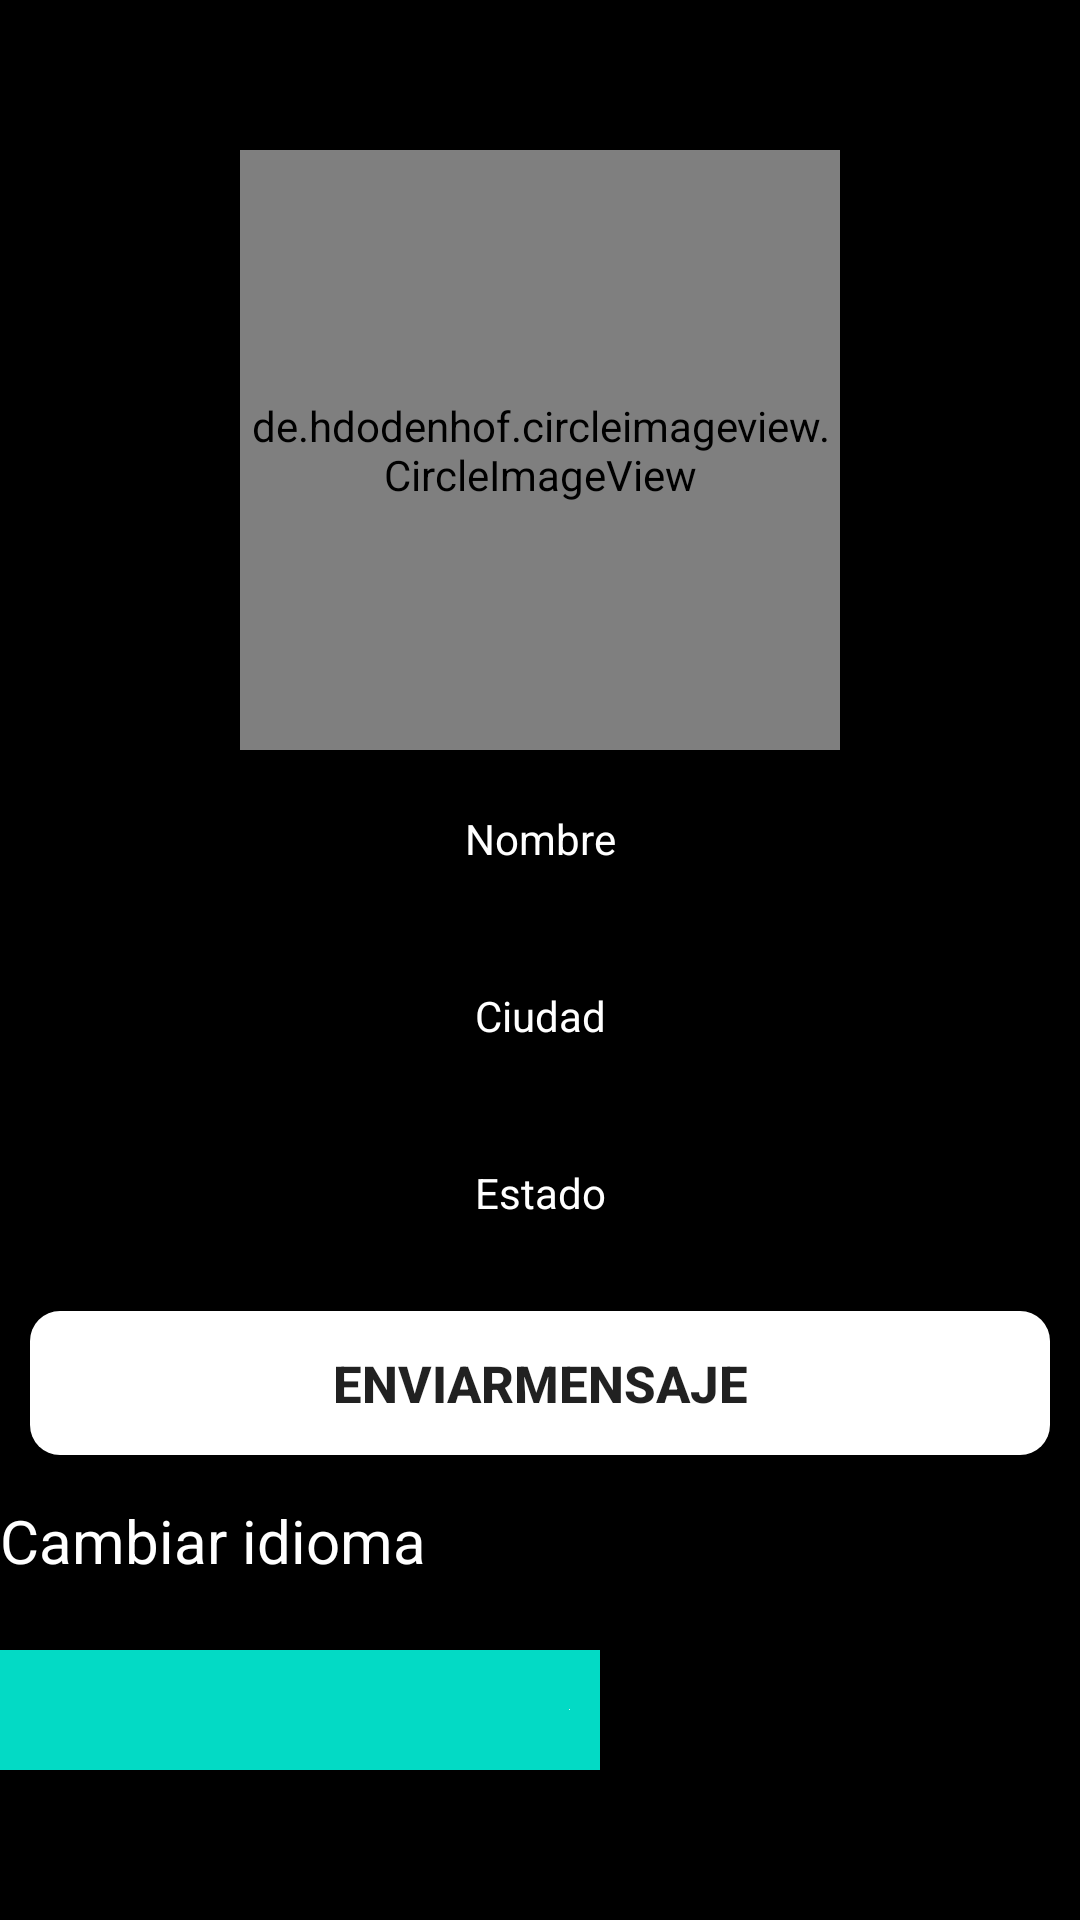

This screen was rendered from an Android layout file. Write that file and the resources it references.
<!-- AndroidManifest.xml: application theme Theme.Whatsappro -->
<!-- res/layout/activity_perfil.xml -->
<?xml version="1.0" encoding="utf-8"?>

<RelativeLayout xmlns:android="http://schemas.android.com/apk/res/android"
    xmlns:app="http://schemas.android.com/apk/res-auto"
    xmlns:tools="http://schemas.android.com/tools"
    android:layout_width="match_parent"
    android:layout_height="match_parent"
    tools:context=".PerfilActivity"
    android:background="@color/black">

    <de.hdodenhof.circleimageview.CircleImageView
        android:id="@+id/usuario_vic_imagen"
        android:layout_width="200dp"
        android:layout_height="200dp"
        android:layout_centerHorizontal="true"
        android:layout_marginTop="50dp"
        android:src="@drawable/inicio" />
    <TextView
        android:id="@+id/usuario_vic_nombre"
        android:layout_width="match_parent"
        android:layout_height="wrap_content"
        android:layout_below="@+id/usuario_vic_imagen"
        android:padding="10dp"
        android:background="@drawable/textos"
        android:layout_margin="10dp"
        android:textColor="#ffffff"
        android:textAlignment="center"
        android:text="Nombre"/>
    <TextView
        android:id="@+id/usuario_vic_ciudad"
        android:layout_width="match_parent"
        android:layout_height="wrap_content"
        android:layout_below="@+id/usuario_vic_nombre"
        android:padding="10dp"
        android:background="@drawable/textos"
        android:layout_margin="10dp"
        android:textColor="#ffffff"
        android:textAlignment="center"
        android:text="Ciudad"/>
    <TextView
        android:id="@+id/usuario_vic_estado"
        android:layout_width="match_parent"
        android:layout_height="wrap_content"
        android:layout_below="@+id/usuario_vic_ciudad"
        android:padding="10dp"
        android:background="@drawable/textos"
        android:layout_margin="10dp"
        android:textColor="#ffffff"
        android:textAlignment="center"
        android:text="Estado"/>

    <Button
        android:id="@+id/enviar_mensaje_usuario_vic"
        android:layout_width="match_parent"
        android:layout_height="wrap_content"
        android:layout_below="@+id/usuario_vic_estado"
        android:layout_marginStart="10dp"
        android:layout_marginTop="10dp"
        android:layout_marginEnd="10dp"
        android:layout_marginBottom="10dp"
        android:background="@drawable/botonblanco"
        android:text="@string/enviar_mensaje"
        android:textSize="17dp"
        android:textStyle="bold" />


    <Button

        android:id="@+id/cancelar_mensaje_usuario_vic"
        android:layout_width="match_parent"
        android:layout_height="wrap_content"
        android:layout_below="@+id/enviar_mensaje_usuario_vic"
        android:background="@drawable/botonblanco"
        android:layout_margin="10dp"
        android:text="@string/cancelar_solicitud"
        android:textSize="17dp"
        android:visibility="gone"
        android:textStyle="bold"/>

    <TextView
        android:id="@+id/helloworld"
        android:layout_width="wrap_content"
        android:layout_height="wrap_content"
        android:layout_marginTop="500dp"
        android:layout_marginEnd="100dp"
        android:text="@string/cambiar_idioma"
        android:textSize="20sp"
        app:layout_constraintBottom_toBottomOf="parent"
        app:layout_constraintLeft_toLeftOf="parent"
        app:layout_constraintRight_toRightOf="parent"
        android:textColor="@color/white" />
        app:layout_constraintTop_toTopOf="parent" />

    <RelativeLayout
        android:id="@+id/showlangdialog"
        android:layout_width="200dp"
        android:layout_height="40dp"
        android:layout_marginTop="550dp"
        android:layout_marginEnd="100dp"
        android:layout_marginRight="30dp"
        android:background="@color/teal_200"
        android:orientation="horizontal">

        <TextView
            android:id="@+id/dialog_language"
            android:layout_width="match_parent"
            android:layout_height="match_parent"
            android:layout_gravity="center"
            android:layout_marginTop="450dp"
            android:layout_marginEnd="100dp"
            android:background="@android:color/transparent"
            android:dropDownVerticalOffset="35dp"
            android:gravity="center"
            android:popupBackground="@color/colorAccent"
            android:textColor="@color/black" />

        <ImageView
            android:layout_width="wrap_content"
            android:layout_height="wrap_content"
            android:layout_alignParentRight="true"
            android:layout_centerVertical="true"
            android:layout_gravity="center"
            android:layout_marginRight="10dp"
            android:src="@drawable/botonblanco" />

    </RelativeLayout>
</RelativeLayout>
<!-- resources referenced by this layout -->
<resources>
  <color name="black">#FF000000</color>
  <color name="colorAccent">#70FF8B</color>
  <color name="teal_200">#FF03DAC5</color>
  <color name="white">#FFFFFFFF</color>
  <!-- drawable botonblanco (drawable) -->
  <?xml version="1.0" encoding="utf-8"?>
  
  <shape xmlns:android="http://schemas.android.com/apk/res/android">
  
      <solid android:color="@color/white"></solid>
      <corners android:radius="10dp"></corners>
  </shape>
  <!-- drawable textos (drawable) -->
  <?xml version="1.0" encoding="utf-8"?>
  
  <shape xmlns:android="http://schemas.android.com/apk/res/android">
  
      <stroke android:color="@color/black" android:width="0.1dp"></stroke>
      <corners android:radius="10dp"></corners>
  
  </shape>
  <string name="cambiar_idioma">Cambiar idioma</string>
  <string name="cancelar_solicitud">CANCELAR SOLICITUD</string>
  <string name="enviar_mensaje">Enviarmensaje</string>
  <style name="Theme.Whatsappro" parent="Theme.AppCompat.DayNight.NoActionBar">
          
          <item name="windowActionBar">false</item>
          <item name="windowNoTitle">true</item>
  
          <item name="colorPrimary">@color/purple_500</item>
          <item name="colorPrimaryVariant">@color/purple_700</item>
          <item name="colorOnPrimary">@color/white</item>
          
          <item name="colorSecondary">@color/teal_200</item>
          <item name="colorSecondaryVariant">@color/teal_700</item>
          <item name="colorOnSecondary">@color/black</item>
          
          <item name="android:statusBarColor" tools:targetApi="l">?attr/colorPrimaryVariant</item>
          
  
  
  
      </style>
  <color name="purple_500">#000000</color>
  <color name="purple_700">#000000</color>
  <color name="teal_700">#FF018786</color>
</resources>
